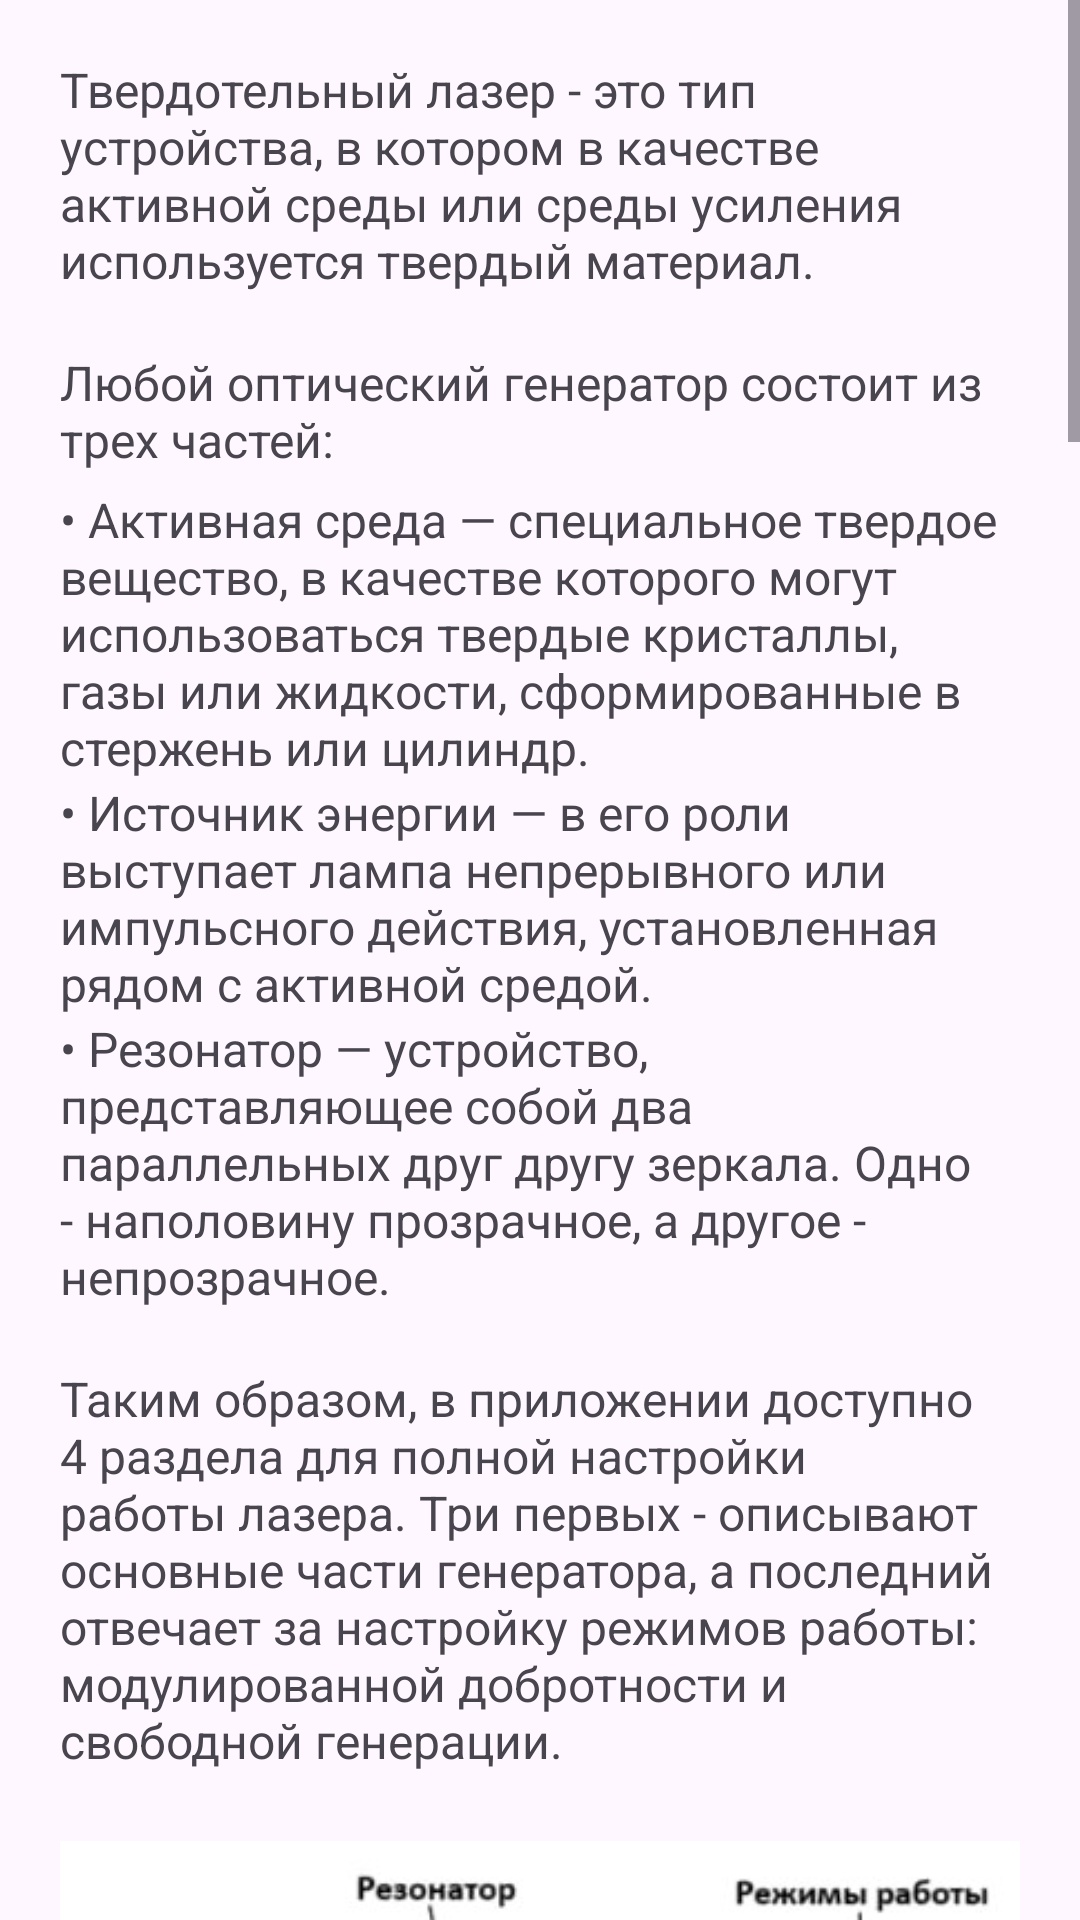

This screen was rendered from an Android layout file. Write that file and the resources it references.
<!-- AndroidManifest.xml: application theme Theme.Diploma -->
<!-- res/layout/fragment_reference_information.xml -->
<?xml version="1.0" encoding="utf-8"?>
<ScrollView xmlns:android="http://schemas.android.com/apk/res/android"
    xmlns:app="http://schemas.android.com/apk/res-auto"
    xmlns:tools="http://schemas.android.com/tools"
    android:layout_width="match_parent"
    android:layout_height="match_parent">

    <LinearLayout
        android:layout_width="match_parent"
        android:layout_height="wrap_content"
        android:layout_marginStart="20dp"
        android:layout_marginEnd="20dp"
        android:orientation="vertical"

        tools:context=".fragments.pages.ReferenceInformationFragment"
        android:layout_marginBottom="70dp">


        <TextView
            android:layout_width="match_parent"
            android:layout_height="wrap_content" />

        <TextView
            android:id="@+id/editTextTextMultiLine"
            android:layout_width="match_parent"
            android:layout_height="wrap_content"
android:textSize="16sp"
            android:text="Твердотельный лазер - это тип устройства, в котором в качестве активной среды или среды усиления используется твердый материал." />

        <TextView
            android:layout_width="match_parent"
            android:layout_height="wrap_content" />

        <TextView
            android:layout_width="match_parent"
            android:layout_height="wrap_content"
            android:textSize="16sp"
            android:text="Любой оптический генератор состоит из трех частей:" />

        <TextView
            android:layout_width="match_parent"
            android:layout_height="wrap_content"

            android:layout_marginTop="5dp"
            android:textSize="16sp"
            android:text="• Активная среда — специальное твердое вещество, в качестве которого могут использоваться твердые кристаллы, газы или жидкости, сформированные в стержень или цилиндр." />

        <TextView
            android:layout_width="match_parent"
            android:layout_height="wrap_content"
            android:textSize="16sp"
            android:text="• Источник энергии — в его роли выступает лампа непрерывного или импульсного действия, установленная рядом с активной средой." />

        <TextView
            android:layout_width="match_parent"
            android:layout_height="wrap_content"
            android:textSize="16sp"
            android:text="• Резонатор — устройство, представляющее собой два параллельных друг другу зеркала. Одно - наполовину прозрачное, а другое - непрозрачное." />

        <TextView
            android:layout_width="match_parent"
            android:layout_height="wrap_content" />

        <TextView
            android:layout_width="match_parent"
            android:layout_height="wrap_content"
            android:textSize="16sp"
            android:text="Таким образом, в приложении доступно 4 раздела для полной настройки работы лазера. Три первых - описывают основные части генератора, а последний отвечает за настройку режимов работы: модулированной добротности и свободной генерации. " />

        <ImageView
            android:id="@+id/imageView"
            android:layout_width="match_parent"
            android:layout_height="wrap_content"
            android:src="@drawable/_66" />

        <TextView
            android:layout_width="match_parent"
            android:layout_height="wrap_content"
            android:textSize="16sp"
            android:text="Рассмотрим каждый раздел подробнее." />

        <TextView
            android:layout_width="match_parent"
            android:layout_height="wrap_content" />
        <TextView
            android:layout_width="match_parent"
            android:layout_height="wrap_content"

            android:textSize="18sp"
            android:text="Medium" />
        <TextView
            android:layout_width="match_parent"
            android:layout_height="wrap_content" />

        <TextView
            android:layout_width="match_parent"
            android:layout_height="wrap_content"
            android:textSize="16sp"
            android:text="Находятся параметры активной среды и среды усиления, такие как время жизни фотона, длина излучаемой волны, концентрация активного вещества и тому подобные." />

        <TextView
            android:layout_width="match_parent"
            android:layout_height="wrap_content" />
        <TextView
            android:layout_width="match_parent"
            android:layout_height="wrap_content"
            android:textSize="18sp"
            android:text="Config" />

        <TextView
            android:layout_width="match_parent"
            android:layout_height="wrap_content" />
        <TextView
            android:layout_width="match_parent"
            android:layout_height="wrap_content"
            android:textSize="16sp"
            android:text="Находятся параметры резонатора, такие как длина или потери при проходе. Так же доступен параметр для изменения типа резонатора. При активном - цилиндр, иначе - прямоугольник." />

        <ImageView
            android:layout_width="match_parent"
            android:layout_height="wrap_content"
            android:src="@drawable/_1" />

        <TextView
            android:layout_width="match_parent"
            android:layout_height="wrap_content" />
        <TextView
            android:layout_width="match_parent"
            android:layout_height="wrap_content"
            android:textSize="18sp"
            android:text="Pump" />

        <TextView
            android:layout_width="match_parent"
            android:layout_height="wrap_content" />
        <TextView
            android:layout_width="match_parent"
            android:layout_height="wrap_content"
            android:textSize="16sp"
            android:text="Находятся параметры источника накачки, такие как сила, длина импульса, так же можно увидеть столько будет потрачено энергии на накачку и другие параметры" />

        <TextView
            android:layout_width="match_parent"
            android:layout_height="wrap_content" />
        <TextView
            android:layout_width="match_parent"
            android:layout_height="wrap_content"
            android:textSize="16sp"
            android:text="Для изменения доступны два параметра: тип схемы накачки и тип самой накачки. Тип схемы показывает откуда поступает накачка на активную среду: сбоку или с конца. Доступно два типа накачки: импульсная и непрерываная, которая доступна только при неприрывном режиме работы лазера " />

        <ImageView
            android:layout_width="match_parent"
            android:layout_height="wrap_content"
            android:src="@drawable/_2" />

        <TextView
            android:layout_width="match_parent"
            android:layout_height="wrap_content" />
        <TextView
            android:layout_width="match_parent"
            android:layout_height="wrap_content"
            android:textSize="18sp"
            android:text="Q-Switch" />

        <TextView
            android:layout_width="match_parent"
            android:layout_height="wrap_content" />
        <TextView
            android:layout_width="match_parent"
            android:layout_height="wrap_content"
            android:textSize="16sp"
            android:text="Раздел отвечает за настройку режимов работы лазера. PQS и AQS являются пассивными и активными методами генерации импульсов. Поэтому при включении одного из них или обоих сразу режим работы будет импульсными, т.е. модулированной добротности." />

        <ImageView
            android:layout_width="match_parent"
            android:layout_height="wrap_content"
            android:src="@drawable/_3" />

        <ImageView
            android:layout_width="match_parent"
            android:layout_height="wrap_content"
            android:src="@drawable/_4" />
        <TextView
            android:layout_width="match_parent"
            android:layout_height="wrap_content" />

        <TextView
            android:layout_width="match_parent"
            android:layout_height="wrap_content"
            android:textSize="16sp"
            android:text="Поэтому график работы будет выглядеть примерно вот так. При постоянных потерях при работе, будут выходить импульсы энергии."/>

        <ImageView
            android:layout_width="match_parent"
            android:layout_height="300dp"
            android:src="@drawable/_10" />

        <TextView
            android:layout_width="match_parent"
            android:layout_height="wrap_content" />
        <TextView
            android:layout_width="match_parent"
            android:layout_height="wrap_content"
            android:textSize="16sp"
            android:text="Если отключить оба параметра, то режим работы перейдет в свободную генерацию. И график работы будет выглядеть вот так."/>

        <ImageView
            android:layout_width="match_parent"
            android:layout_height="300dp"
            android:src="@drawable/_5" />

    </LinearLayout>
</ScrollView>
<!-- resources referenced by this layout -->
<resources>
  <!-- drawable _1: jpg bitmap (drawable, 5310 bytes) -->
  <!-- drawable _10: jpg bitmap (drawable, 26480 bytes) -->
  <!-- drawable _2: jpg bitmap (drawable, 7142 bytes) -->
  <!-- drawable _3: jpg bitmap (drawable, 3077 bytes) -->
  <!-- drawable _4: jpg bitmap (drawable, 3159 bytes) -->
  <!-- drawable _5: jpg bitmap (drawable, 31485 bytes) -->
  <!-- drawable _66: jpg bitmap (drawable, 13668 bytes) -->
  <style name="Theme.Diploma" parent="Theme.Material3.Light.NoActionBar" />
</resources>
